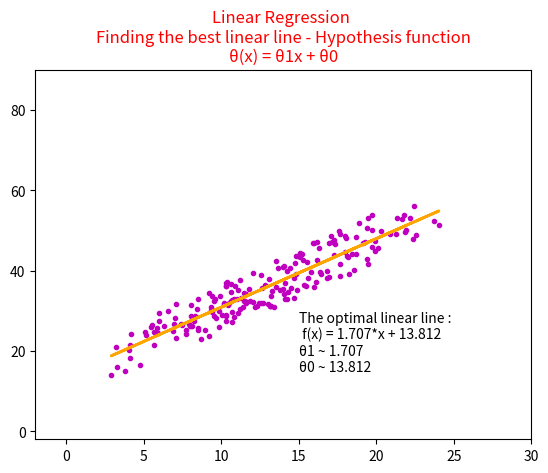

Write Python code to recreate this figure.
import numpy as np
import sympy as sy
import matplotlib.pyplot as plt

N = 200
x = sy.Symbol('x')

xn = np.random.uniform(1, 10, N)
yn = np.random.uniform(3, 15, N)
xx = np.linspace(0, 15, N)

xx = xx + xn
y = 1.74 * xx + 4.5 + yn
plt.title(f"Linear Regression \nFinding the best linear line - Hypothesis function\n"
          f"{chr(952)}(x) = {chr(952)}1x + {chr(952)}0", color='r')
plt.axis([-2, 30, -2, 90])
plt.plot(xx, y, '.m')
plt.pause(2)

A = np.zeros((2, 2), dtype=np.float64)
A[0, 0] = np.sum(xx ** 2)
A[0, 1] = A[1, 0] = np.sum(xx)
A[1, 1] = N
b = np.zeros((2, 1), dtype=np.float64)
b[0, :] = np.sum(xx * y)
b[1, :] = np.sum(y)
hyp = np.dot(np.linalg.pinv(A), b)
hypothesis = round(hyp[0, 0], 3)*x+round(hyp[1, 0], 3)
print(f"The optimal linear line is : \n f(x) = {hypothesis}")
y_hypothesis = hyp[0, 0] * xx + hyp[1, 0]
plt.text(15, 15, f"The optimal linear line :\n f(x) = {hypothesis}\n"
                 f"{chr(952)}1 ~ {round(hyp[0, 0], 3)}\n"
                 f"{chr(952)}0 ~ {round(hyp[1, 0], 3)}")
plt.plot(xx, y_hypothesis, 'orange', linewidth=2)
plt.show()
